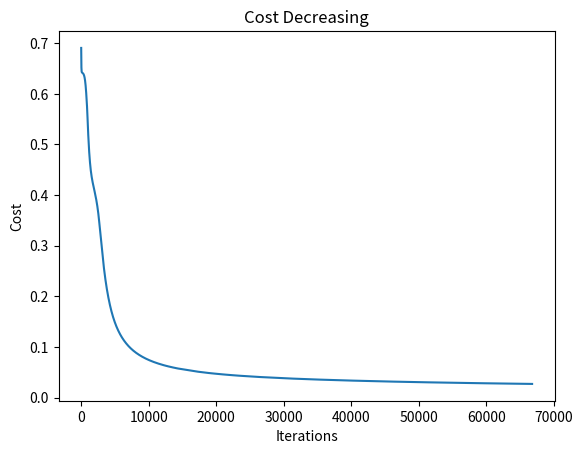
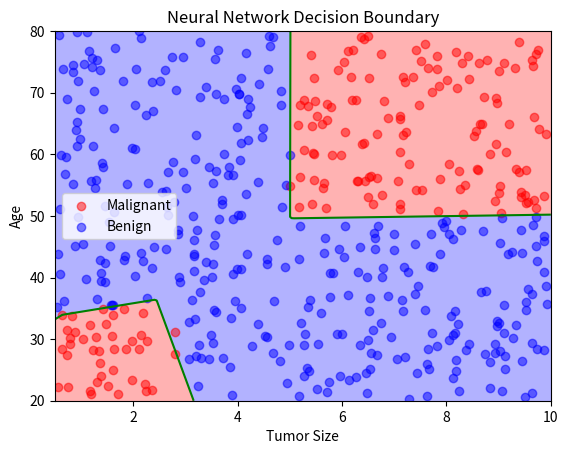

Python code for these plots, in order:
import numpy as np
import math
import matplotlib.pyplot as plt

np.random.seed(42)

m = 500

# features
tumor_size = np.random.uniform(0.5, 10, m)      # size in cm
patient_age = np.random.uniform(20, 80, m)       # age in years

# XOR-like pattern — neural network needed, logistic regression will fail
# malignant if: (large tumor AND old patient) OR (small tumor AND young patient)
y = ((tumor_size > 5) & (patient_age > 50) |
     (tumor_size < 3) & (patient_age < 35)).astype(float)

# feature matrix
x = np.column_stack((tumor_size, patient_age))

# initialization done
# initialization done

def relu(x):
    return np.maximum(0, x)

def relu_derivative(x):
    return (x > 0).astype(float)

def cost_find(p):
    p = np.clip(p, 1e-7, 1 - 1e-7)  # prevent log(0)
    cost = (-1/m)*(y@np.log(p) + (1-y)@np.log(1-p))
    return cost

def sigmoid(x):
    return 1/(1 + np.exp(-x))

def find_p(a, w2, b2):
    p = a@w2 + b2
    return sigmoid(p)

def find_a(w1, b1):
    z1 = x @ w1.T + b1
    return relu(z1)

def find_dj_dw1(a, p):
    z1 = x @ w1.T + b1
    delta = np.outer(p - y, w2) * relu_derivative(z1)
    return (delta.T @ x) / m

def find_dj_db1(a, p):
    z1 = x @ w1.T + b1
    delta = np.outer(p - y, w2) * relu_derivative(z1)
    return np.sum(delta, axis=0) / m

def find_dj_dw2(a, p):
    return (a.T @ (p - y)) / m          # (3,500) @ (500,) = (3,)

def find_dj_db2(p):
    dj_db2 = (1/m)*(np.sum((p-y)))
    return dj_db2


x[:,0] = x[:,0]/10
x[:,1] = x[:,1]/80
y = y.astype(float)

w1 = np.random.randn(8, 2) * 0.1
w2 = np.random.randn(8) * 0.1
b1 = np.zeros(8)
b2 = 0.0

a = find_a(w1,b1)
p = find_p(a, w2, b2)

cost_history = []

i = 0
diff = 1
lr = 0.1

while(diff > 1e-8 and i < 100000):
    a = find_a(w1,b1)
    p = find_p(a, w2, b2)
    cost = cost_find(p)
    dj_dw1 = find_dj_dw1(a,p)
    dj_dw2 = find_dj_dw2(a,p)
    dj_db1 = find_dj_db1(a,p)
    dj_db2 = find_dj_db2(p)

    temp_w1 = w1 - lr*dj_dw1
    temp_w2 = w2 - lr*dj_dw2
    temp_b1 = b1 - lr*dj_db1
    temp_b2 = b2 - lr*dj_db2

    w1 = temp_w1
    w2 = temp_w2
    b1 = temp_b1
    b2 = temp_b2

    a = find_a(w1,b1)
    p = find_p(a, w2, b2)

    new_cost = cost_find(p)
    diff = abs(new_cost - cost)
    cost_history.append(new_cost)

    i += 1

print(i)
print(new_cost)


plt.plot(cost_history)
plt.xlabel("Iterations")
plt.ylabel("Cost")
plt.title("Cost Decreasing")

plt.show()

# create a grid covering the feature space
ts_grid = np.linspace(0.5, 10, 200)
age_grid = np.linspace(20, 80, 200)
TS, AGE = np.meshgrid(ts_grid, age_grid)

# flatten and scale
grid = np.column_stack((TS.ravel()/10, AGE.ravel()/80))

# predict on grid
a_grid = relu(grid @ w1.T + b1)
p_grid = sigmoid(a_grid @ w2 + b2)
p_grid = p_grid.reshape(200, 200)

# plot
plt.figure()
plt.contourf(TS, AGE, p_grid, levels=[0, 0.5, 1], alpha=0.3, colors=['blue','red'])
plt.scatter(tumor_size[y==1], patient_age[y==1], color='red', label='Malignant', alpha=0.5)
plt.scatter(tumor_size[y==0], patient_age[y==0], color='blue', label='Benign', alpha=0.5)
plt.contour(TS, AGE, p_grid, levels=[0.5], colors='green')
plt.xlabel("Tumor Size")
plt.ylabel("Age")
plt.title("Neural Network Decision Boundary")
plt.legend()
plt.show()

# WORKING
'''
DATASET
→ tumor_size, patient_age generated randomly
→ y defined by XOR pattern (two separate malignant regions)
→ x = column stack of both features
→ feature scaling: divide by 10 and 80

FORWARD PASS
→ find_a: x @ w1.T + b1 → ReLU → hidden activations (500,8)
→ find_p: a @ w2 + b2 → sigmoid → final prediction (500,)

COST
→ log loss on predictions p vs true labels y
→ np.clip prevents log(0) crash

BACKPROPAGATION
→ dw2, db2: output layer gradients (same as logistic regression)
→ dw1, db1: hidden layer gradients using chain rule
           = output error × w2 × relu_derivative × input x

TRAINING LOOP
→ forward pass → cost → gradients → update weights → repeat
→ stop when cost stops changing (diff < 1e-8) or 100k iterations

DECISION BOUNDARY GRAPH
→ create 200×200 grid covering entire feature space
→ run forward pass on every grid point
→ color regions based on prediction
→ green line = where prediction = exactly 0.5

'''

#============================================


#output with absolute max scaling
'''
8 neurons
66771
0.026974572780628328

16 neurons
38442
0.24845179470896092
'''

#============================================

#output with min max scaling
'''
14424
0.04408758248039432
'''

#============================================


#Z-score scaling
'''
100000
0.004517118282524217

No rescaling done
'''
